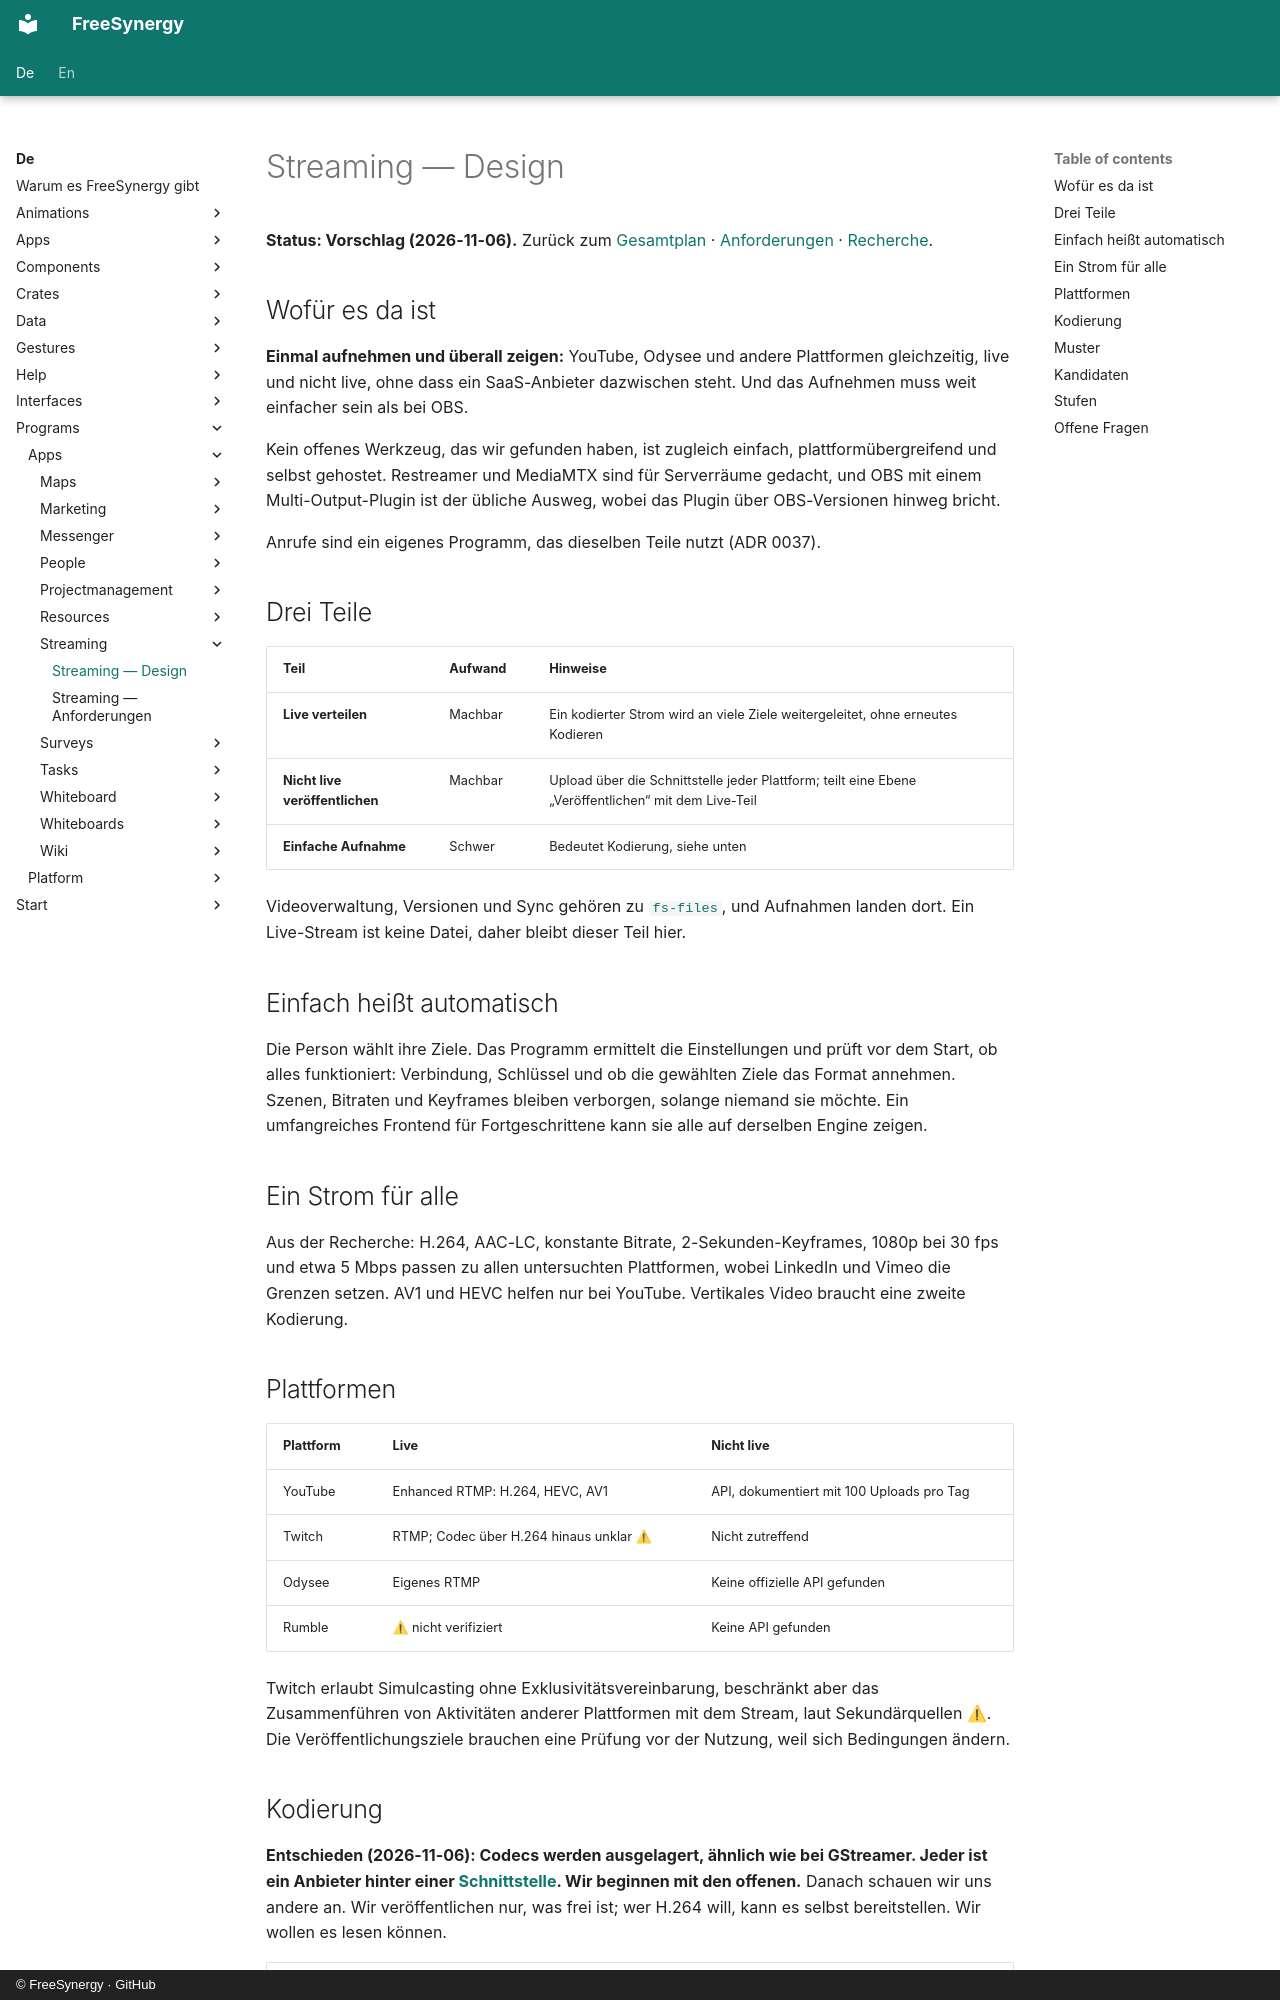

repository: FreeSynergy/fs-documentation · page: de/programs/apps/streaming/design/index.html · generator: mkdocs · copyright: © FreeSynergy · GitHub

# Streaming — Design

**Status: Vorschlag (2026-11-06).** Zurück zum [Gesamtplan](../roadmap.md) · [Anforderungen](requirements.md) ·
[Recherche](https://github.com/FreeSynergy/fs-documentation/blob/main/temp/research/streaming-landscape.md).

## Wofür es da ist

**Einmal aufnehmen und überall zeigen:** YouTube, Odysee und andere Plattformen gleichzeitig, live und nicht live, ohne dass ein SaaS-Anbieter dazwischen steht. Und das Aufnehmen muss weit einfacher sein als bei OBS.

Kein offenes Werkzeug, das wir gefunden haben, ist zugleich einfach, plattformübergreifend und selbst gehostet. Restreamer und MediaMTX sind für Serverräume gedacht, und OBS mit einem Multi-Output-Plugin ist der übliche Ausweg, wobei das Plugin über OBS-Versionen hinweg bricht.

Anrufe sind ein eigenes Programm, das dieselben Teile nutzt (ADR 0037).

## Drei Teile

| Teil | Aufwand | Hinweise |
|------|---------|----------|
| **Live verteilen** | Machbar | Ein kodierter Strom wird an viele Ziele weitergeleitet, ohne erneutes Kodieren |
| **Nicht live veröffentlichen** | Machbar | Upload über die Schnittstelle jeder Plattform; teilt eine Ebene „Veröffentlichen“ mit dem Live-Teil |
| **Einfache Aufnahme** | Schwer | Bedeutet Kodierung, siehe unten |

Videoverwaltung, Versionen und Sync gehören zu [`fs-files`](../files/design.md), und Aufnahmen landen dort. Ein Live-Stream ist keine Datei, daher bleibt dieser Teil hier.

## Einfach heißt automatisch

Die Person wählt ihre Ziele. Das Programm ermittelt die Einstellungen und prüft vor dem Start, ob alles funktioniert: Verbindung, Schlüssel und ob die gewählten Ziele das Format annehmen. Szenen, Bitraten und Keyframes bleiben verborgen, solange niemand sie möchte. Ein umfangreiches Frontend für Fortgeschrittene kann sie alle auf derselben Engine zeigen.

## Ein Strom für alle

Aus der Recherche: H.264, AAC-LC, konstante Bitrate, 2-Sekunden-Keyframes, 1080p bei 30 fps und etwa 5 Mbps passen zu allen untersuchten Plattformen, wobei LinkedIn und Vimeo die Grenzen setzen. AV1 und HEVC helfen nur bei YouTube. Vertikales Video braucht eine zweite Kodierung.

## Plattformen

| Plattform | Live | Nicht live |
|-----------|------|------------|
| YouTube | Enhanced RTMP: H.264, HEVC, AV1 | API, dokumentiert mit 100 Uploads pro Tag |
| Twitch | RTMP; Codec über H.264 hinaus unklar ⚠ | Nicht zutreffend |
| Odysee | Eigenes RTMP | Keine offizielle API gefunden |
| Rumble | ⚠ nicht verifiziert | Keine API gefunden |

Twitch erlaubt Simulcasting ohne Exklusivitätsvereinbarung, beschränkt aber das Zusammenführen von Aktivitäten anderer Plattformen mit dem Stream, laut Sekundärquellen ⚠. Die Veröffentlichungsziele brauchen eine Prüfung vor der Nutzung, weil sich Bedingungen ändern.
